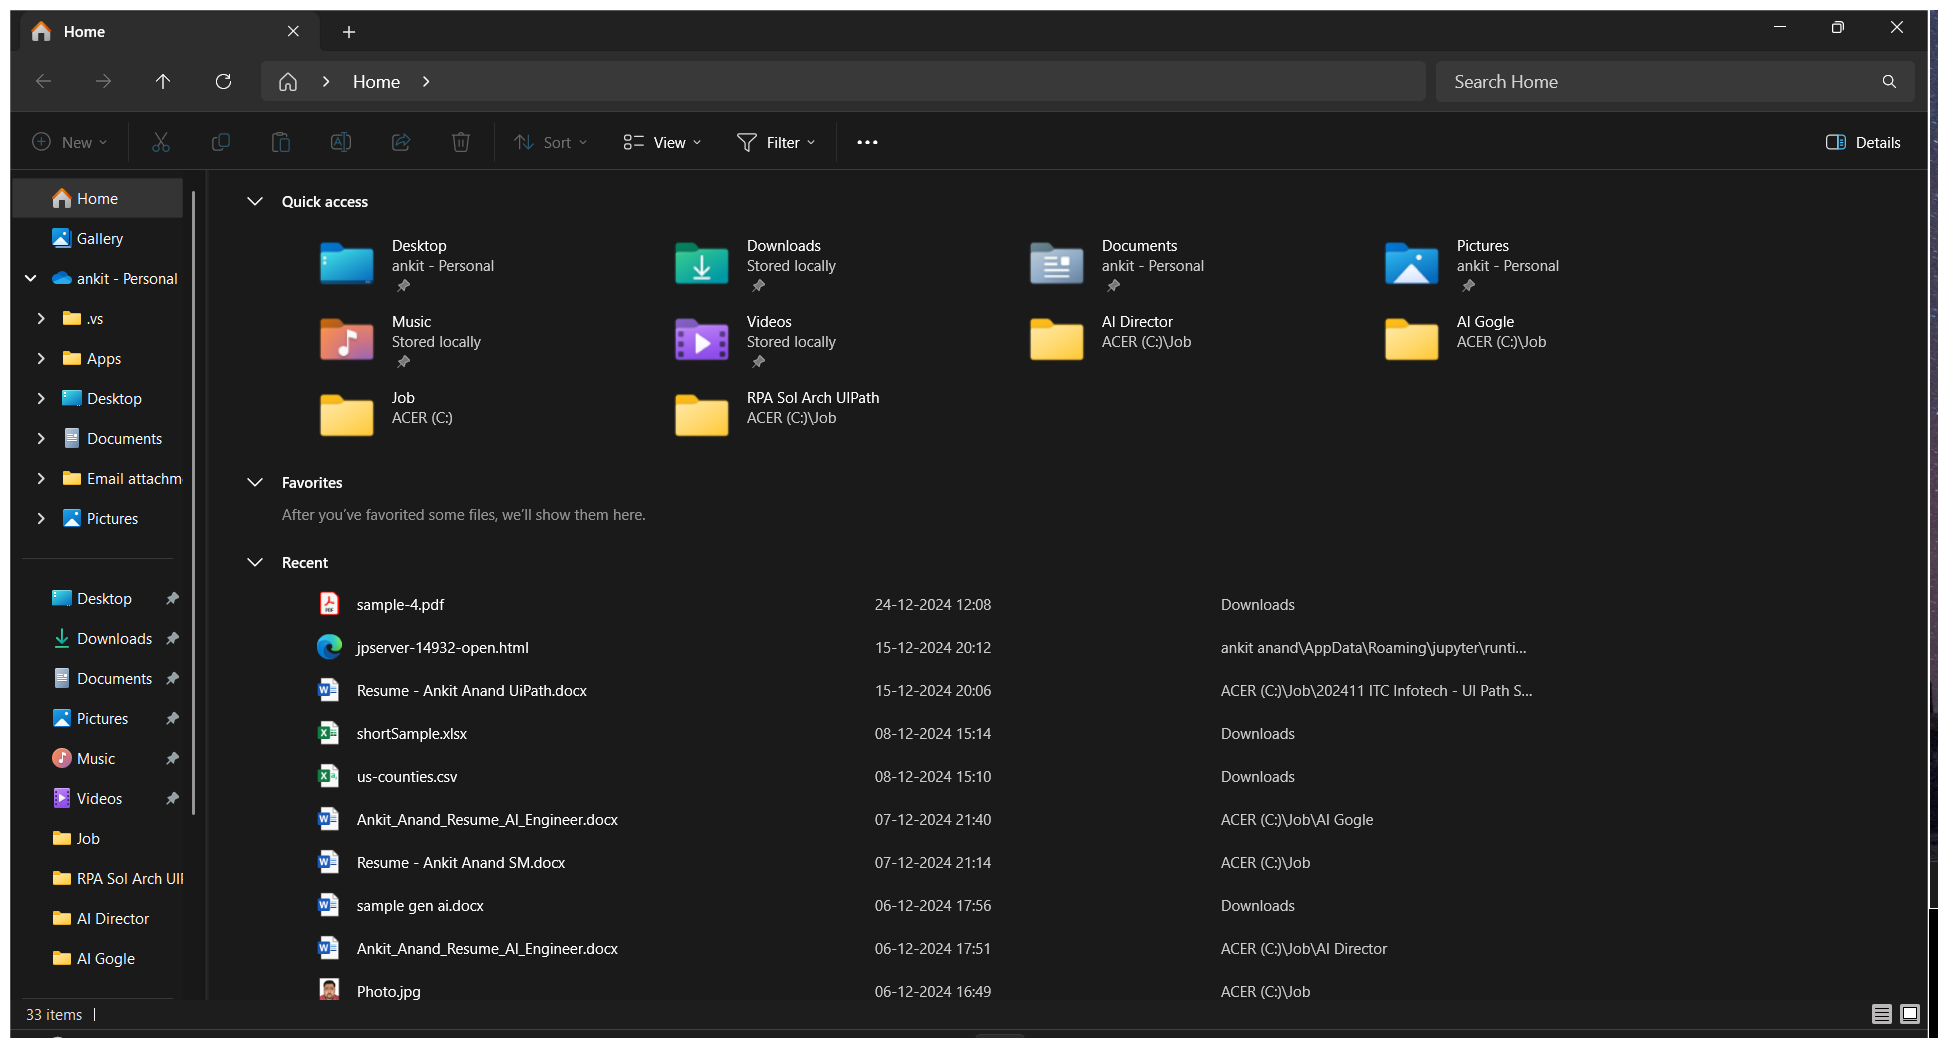
Workflow: Main

Step 1: Use Application: Home - File Explorer on the element in window 'Home - File Explorer' (explorer.exe)

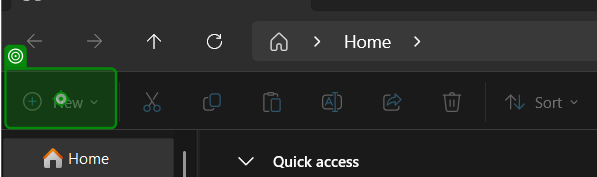
Step 2: click on 'New'

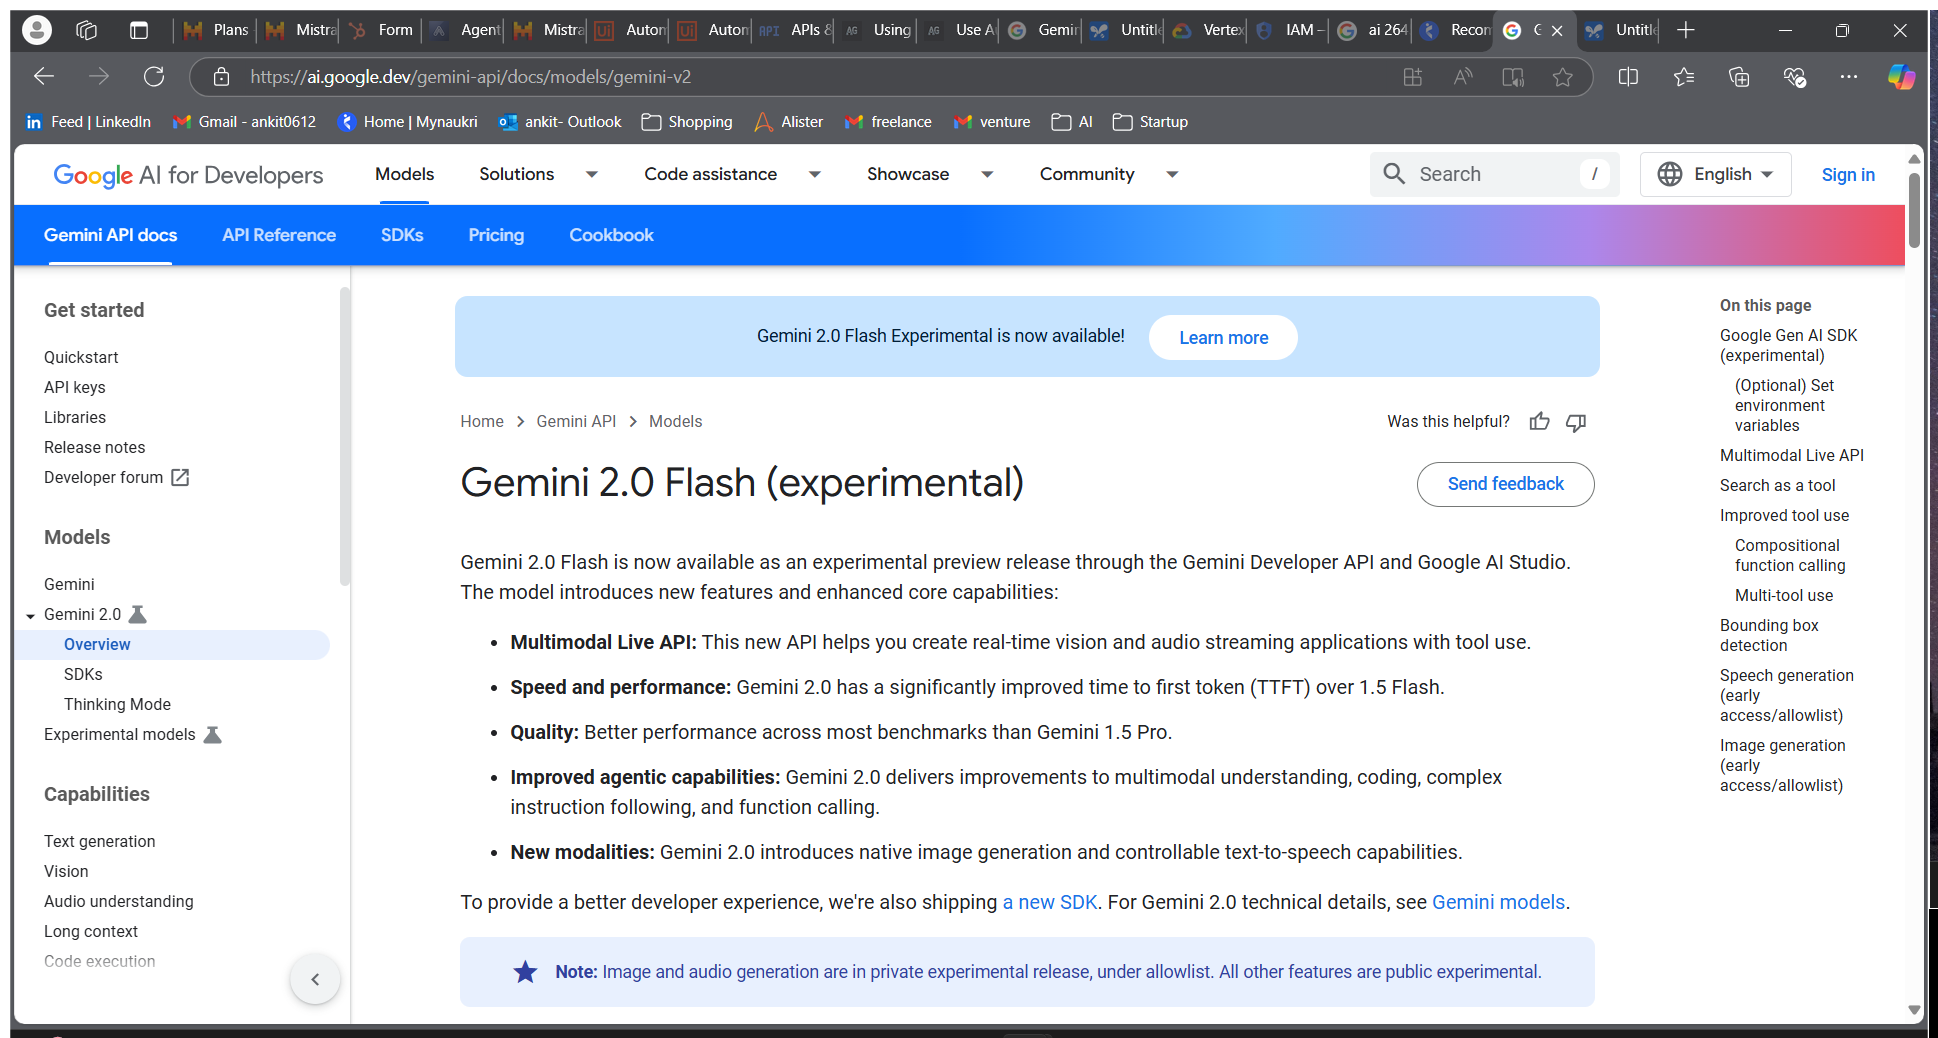
Step 3: Use Application: Gemini 2.0 Flash (experimental)  |  Gemini API  |  Google AI for Developers and 17 on the element in window 'Gemini 2.0 Flash (experimental)  |  Gemini API  |  Google AI for*' (msedge.exe)